The GitHub repository aatif-pathan001/Transfer-Learning-Projects contains a labelled image folder "electrical_equipment" with 6 categories: breaker, closed blade disconnect switch, current transformer, porcelain pin insulator, power transformer, recloser. Examples follow, each with its label.

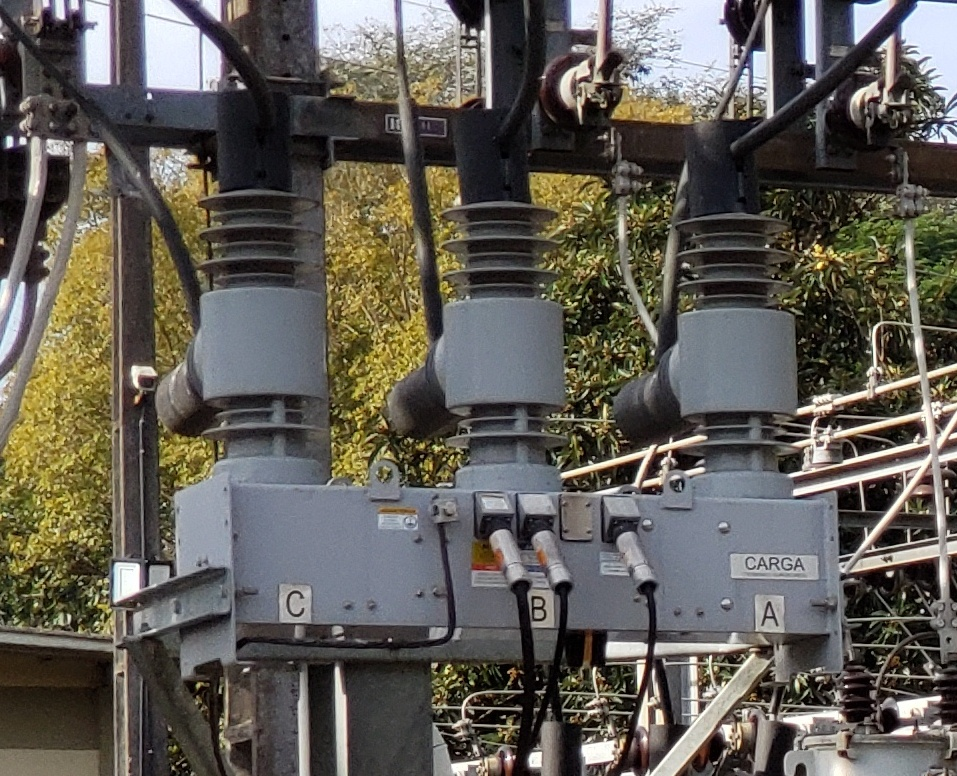
Label: recloser

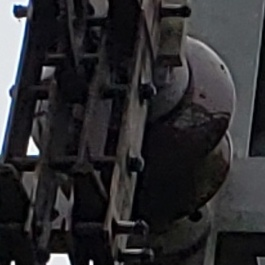
Label: porcelain pin insulator

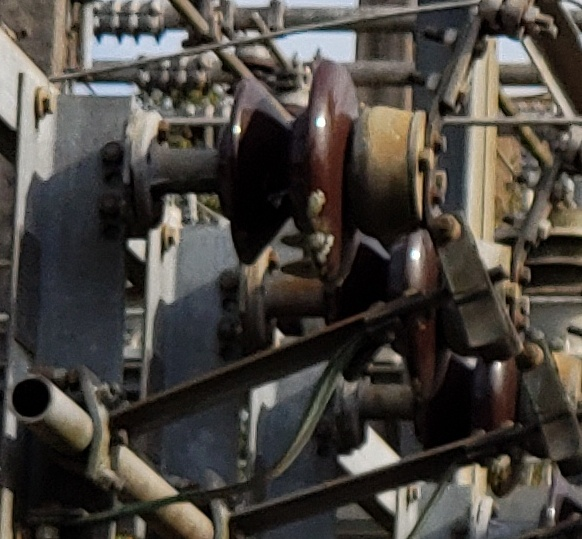
Label: closed blade disconnect switch

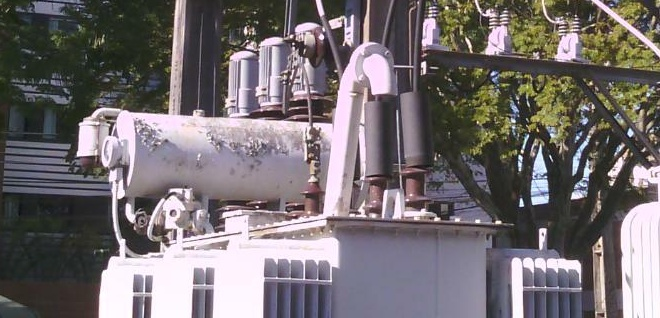
Label: power transformer

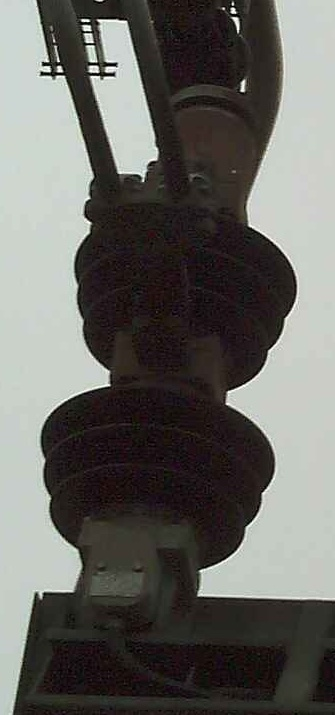
Label: breaker

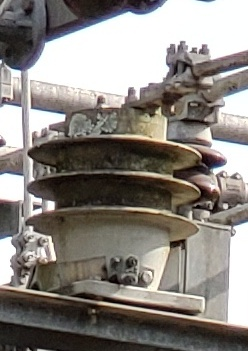
Label: current transformer
